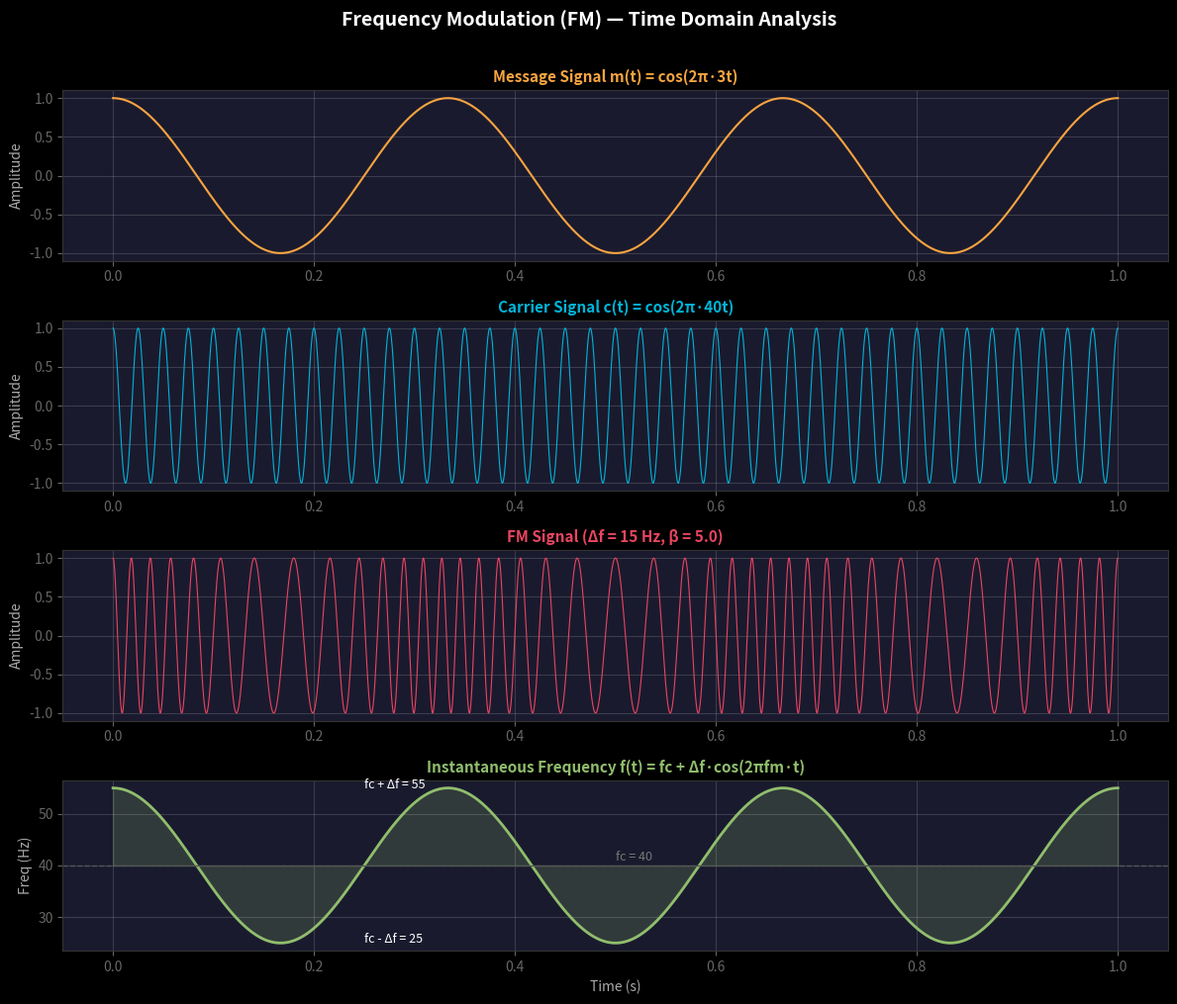

Python code for this plot: (Note: this script raises an exception after producing the figure.)
"""Generate FM waveform visualizations: message, carrier, FM signal, instantaneous frequency."""
import numpy as np
import matplotlib.pyplot as plt
import os

plt.style.use('dark_background')

t = np.linspace(0, 1, 8000)
fm = 3        # message frequency
fc = 40       # carrier frequency
Am = 1.0
Ac = 1.0
delta_f = 15  # frequency deviation
beta = delta_f / fm  # modulation index

message = Am * np.cos(2 * np.pi * fm * t)
carrier = Ac * np.cos(2 * np.pi * fc * t)
fm_signal = Ac * np.cos(2 * np.pi * fc * t + beta * np.sin(2 * np.pi * fm * t))
inst_freq = fc + delta_f * np.cos(2 * np.pi * fm * t)  # not exact derivative but illustrative

fig, axes = plt.subplots(4, 1, figsize=(12, 10))
fig.patch.set_facecolor('#1a1a2e')

colors = ['#f7a440', '#00b4d8', '#e94560', '#90be6d']

# Message
axes[0].plot(t, message, color=colors[0], linewidth=1.5)
axes[0].set_title('Message Signal m(t) = cos(2π·3t)', color=colors[0], fontsize=11, fontweight='bold')
axes[0].set_ylabel('Amplitude', color='#aaa')

# Carrier
axes[1].plot(t, carrier, color=colors[1], linewidth=0.8)
axes[1].set_title('Carrier Signal c(t) = cos(2π·40t)', color=colors[1], fontsize=11, fontweight='bold')
axes[1].set_ylabel('Amplitude', color='#aaa')

# FM Signal
axes[2].plot(t, fm_signal, color=colors[2], linewidth=0.8)
axes[2].set_title(f'FM Signal (Δf = {delta_f} Hz, β = {beta:.1f})', color=colors[2], fontsize=11, fontweight='bold')
axes[2].set_ylabel('Amplitude', color='#aaa')

# Instantaneous frequency
axes[3].plot(t, inst_freq, color=colors[3], linewidth=2)
axes[3].axhline(y=fc, color='#555', linestyle='--', linewidth=1)
axes[3].fill_between(t, fc, inst_freq, alpha=0.2, color=colors[3])
axes[3].set_title('Instantaneous Frequency f(t) = fc + Δf·cos(2πfm·t)', color=colors[3], fontsize=11, fontweight='bold')
axes[3].set_ylabel('Freq (Hz)', color='#aaa')
axes[3].set_xlabel('Time (s)', color='#aaa')
axes[3].annotate(f'fc + Δf = {fc + delta_f}', xy=(0.25, fc + delta_f), fontsize=9, color='white')
axes[3].annotate(f'fc - Δf = {fc - delta_f}', xy=(0.25, fc - delta_f), fontsize=9, color='white')
axes[3].annotate(f'fc = {fc}', xy=(0.5, fc + 1), fontsize=9, color='#777')

for ax in axes:
    ax.set_facecolor('#1a1a2e')
    ax.tick_params(colors='#666')
    ax.grid(True, alpha=0.15)
    for spine in ax.spines.values():
        spine.set_color('#333')

plt.suptitle('Frequency Modulation (FM) — Time Domain Analysis', fontsize=14, color='white', fontweight='bold', y=1.01)
plt.tight_layout()
out = os.path.join(os.path.dirname(__file__), 'fm_waveform.png')
plt.savefig(out, dpi=180, facecolor='#1a1a2e', bbox_inches='tight')
plt.close()
print(f"Saved: {out}")
